Run: headless pygame with SDL's dummy video driver; simulated clock (each Clock.tick advances the game by its frame time, no real sleeping); random seed 0; keys injected as events and as key.get_pressed() state; no mouse input.
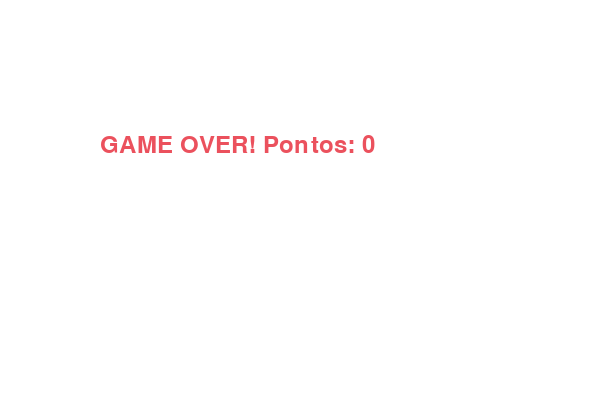
Frame 1 of 1 · flips 1–60 · no input (game ended)

The pygame program that drew these frames:

import pygame
import time
import random

pygame.init()

largura = 600
altura = 400
tela = pygame.display.set_mode((largura, altura))
pygame.display.set_caption("Jogo da Cobrinha")

cores = {
    'branco': (255, 255, 255),
    'verde': (120, 196, 137),
    'preto': (0, 0, 0),
    'vermelho': (235, 81, 93)
}

clock = pygame.time.Clock()
velocidade = 5
tamanho_bloco = 20

fonte = pygame.font.SysFont(None, 35)

def mostrar_pontuacao(pontos):
    texto = fonte.render(f"Pontos: {pontos}", True, cores['preto'])
    tela.blit(texto, [10, 10])

def jogo():
    x = largura // 2
    y = altura // 2

    # Começa se movendo (evita bug)
    x_mudanca = tamanho_bloco
    y_mudanca = 0

    cobra = []
    comprimento_cobra = 1

    comida_x = round(random.randrange(0, largura - tamanho_bloco) / 20) * 20
    comida_y = round(random.randrange(0, altura - tamanho_bloco) / 20) * 20

    fim_de_jogo = False

    while not fim_de_jogo:
        for evento in pygame.event.get():
            if evento.type == pygame.QUIT:
                fim_de_jogo = True

            if evento.type == pygame.KEYDOWN:
                # Impede virar 180°
                if evento.key == pygame.K_LEFT and x_mudanca == 0:
                    x_mudanca = -tamanho_bloco
                    y_mudanca = 0
                elif evento.key == pygame.K_RIGHT and x_mudanca == 0:
                    x_mudanca = tamanho_bloco
                    y_mudanca = 0
                elif evento.key == pygame.K_UP and y_mudanca == 0:
                    y_mudanca = -tamanho_bloco
                    x_mudanca = 0
                elif evento.key == pygame.K_DOWN and y_mudanca == 0:
                    y_mudanca = tamanho_bloco
                    x_mudanca = 0

        x += x_mudanca
        y += y_mudanca

        # Colisão com borda
        if x >= largura or x < 0 or y >= altura or y < 0:
            fim_de_jogo = True

        tela.fill(cores['branco'])

        # Desenha comida
        pygame.draw.rect(tela, cores['vermelho'], [comida_x, comida_y, tamanho_bloco, tamanho_bloco])

        # Cabeça da cobra
        cabeca = [x, y]
        cobra.append(cabeca)

        # Mantém tamanho correto
        if len(cobra) > comprimento_cobra:
            del cobra[0]

        # Colisão com o próprio corpo (corrigido)
        if cabeca in cobra[:-1]:
            fim_de_jogo = True

        # Desenha cobra
        for bloco in cobra:
            pygame.draw.rect(tela, cores['verde'], [bloco[0], bloco[1], tamanho_bloco, tamanho_bloco])

        mostrar_pontuacao(comprimento_cobra - 1)

        pygame.display.update()

        # Comer comida
        if x == comida_x and y == comida_y:
            comida_x = round(random.randrange(0, largura - tamanho_bloco) / 20) * 20
            comida_y = round(random.randrange(0, altura - tamanho_bloco) / 20) * 20
            comprimento_cobra += 1

        clock.tick(velocidade)

    # Tela de game over
    tela.fill(cores['branco'])
    texto = fonte.render(f"GAME OVER! Pontos: {comprimento_cobra - 1}", True, cores['vermelho'])
    tela.blit(texto, [largura / 6, altura / 3])
    pygame.display.update()
    time.sleep(3)

    pygame.quit()

jogo()
